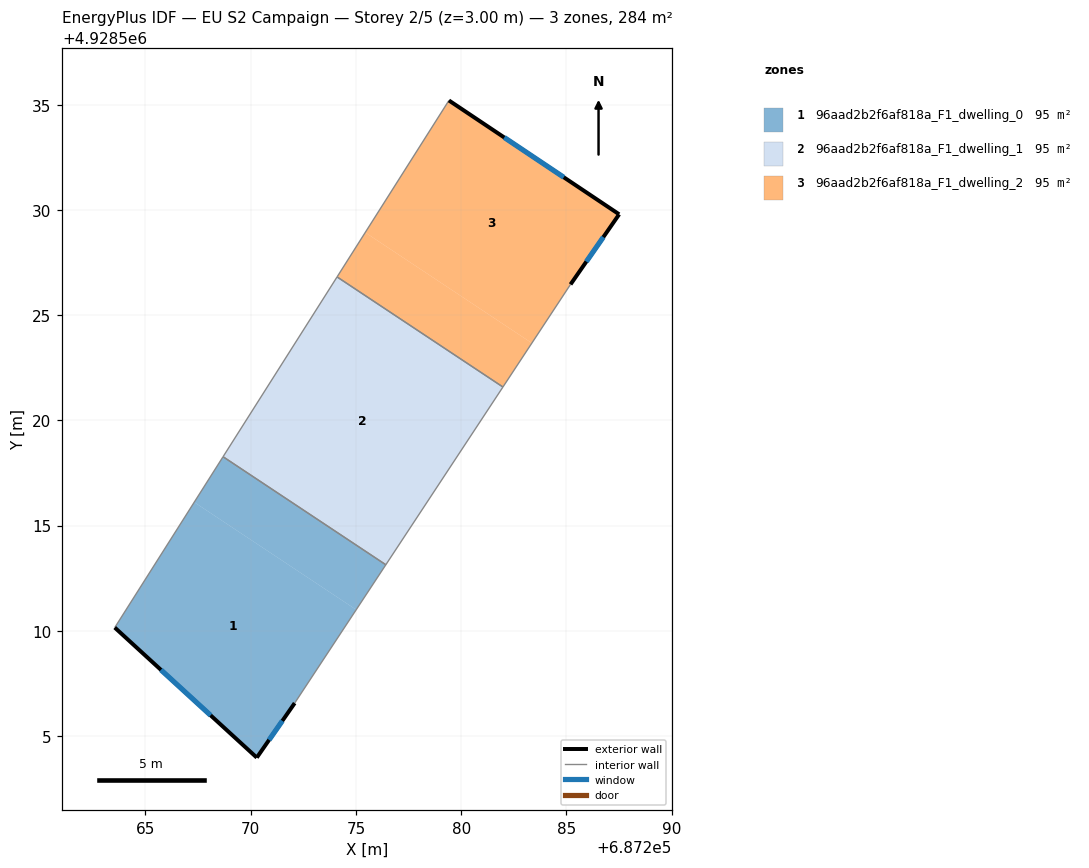
=== STOREY PLAN SPEC (per zone: floor XY polygon, exterior-wall plan segments, windows/doors) ===
zone 1: 96aad2b2f6af818a_F1_dwelling_0  (94.8 m²)
  floor: (687272.09, 4928506.57) (687275.01, 4928511.00) (687267.32, 4928516.11) (687263.54, 4928510.16) (687270.29, 4928503.98)
  floor: (687275.01, 4928511.00) (687276.42, 4928513.14) (687268.69, 4928518.27) (687267.32, 4928516.11)
  exterior wall: (687272.09, 4928506.57) – (687270.29, 4928503.98)  [3.2 m]
    window: (687271.50, 4928505.72) – (687270.87, 4928504.82)  [1.2 m²]
  exterior wall: (687270.29, 4928503.98) – (687263.54, 4928510.16)  [9.2 m]
    window: (687268.09, 4928505.99) – (687265.73, 4928508.15)  [3.4 m²]
  interior walls: 3
zone 2: 96aad2b2f6af818a_F1_dwelling_1  (94.8 m²)
  floor: (687276.42, 4928513.14) (687281.99, 4928521.59) (687274.10, 4928526.82) (687268.69, 4928518.28)
  interior walls: 4
zone 3: 96aad2b2f6af818a_F1_dwelling_2  (94.8 m²)
  floor: (687285.20, 4928526.46) (687287.51, 4928529.79) (687279.42, 4928535.21) (687275.44, 4928528.93) (687283.36, 4928523.68)
  floor: (687281.99, 4928521.59) (687283.36, 4928523.68) (687275.44, 4928528.93) (687274.10, 4928526.82)
  exterior wall: (687279.42, 4928535.21) – (687287.51, 4928529.79)  [9.7 m]
    window: (687282.05, 4928533.45) – (687284.88, 4928531.55)  [3.6 m²]
  exterior wall: (687287.51, 4928529.79) – (687285.20, 4928526.46)  [4.1 m]
    window: (687286.76, 4928528.71) – (687285.95, 4928527.55)  [1.5 m²]
  interior walls: 3

=== DERIVED (storey summary) ===
Building: EU S2 Campaign
Storey: 2 of 5  (floor level z = 3.00 m)
Storey gross floor area: 284.4 m²
Zones on this storey: 3
  - 96aad2b2f6af818a_F1_dwelling_0: floor 94.8 m²; exterior wall 12.3 m (36.9 m²); 2 window(s) 4.5 m²; WWR 12.2%
  - 96aad2b2f6af818a_F1_dwelling_1: floor 94.8 m²
  - 96aad2b2f6af818a_F1_dwelling_2: floor 94.8 m²; exterior wall 13.8 m (41.4 m²); 2 window(s) 5.1 m²; WWR 12.2%
Zone adjacency (shared interzone walls):
  - 96aad2b2f6af818a_F1_dwelling_0 ↔ 96aad2b2f6af818a_F1_dwelling_1
  - 96aad2b2f6af818a_F1_dwelling_1 ↔ 96aad2b2f6af818a_F1_dwelling_2